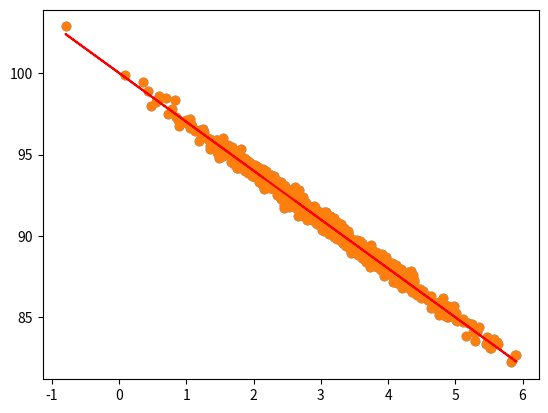

Write the Python code that produced this figure.
%matplotlib inline
import numpy as np
from pylab import *

pageSpeeds = np.random.normal(3.0, 1.0, 1000)
purchaseAmount = 100 - (pageSpeeds + np.random.normal(0, 0.1, 1000)) * 3

scatter(pageSpeeds, purchaseAmount)

from scipy import stats

slope, intercept, r_value, p_value, std_err = stats.linregress(pageSpeeds, purchaseAmount)


r_value ** 2

import matplotlib.pyplot as plt

def predict(x):
    return slope * x + intercept

fitLine = predict(pageSpeeds)

plt.scatter(pageSpeeds, purchaseAmount)
plt.plot(pageSpeeds, fitLine, c='r')
plt.show()

